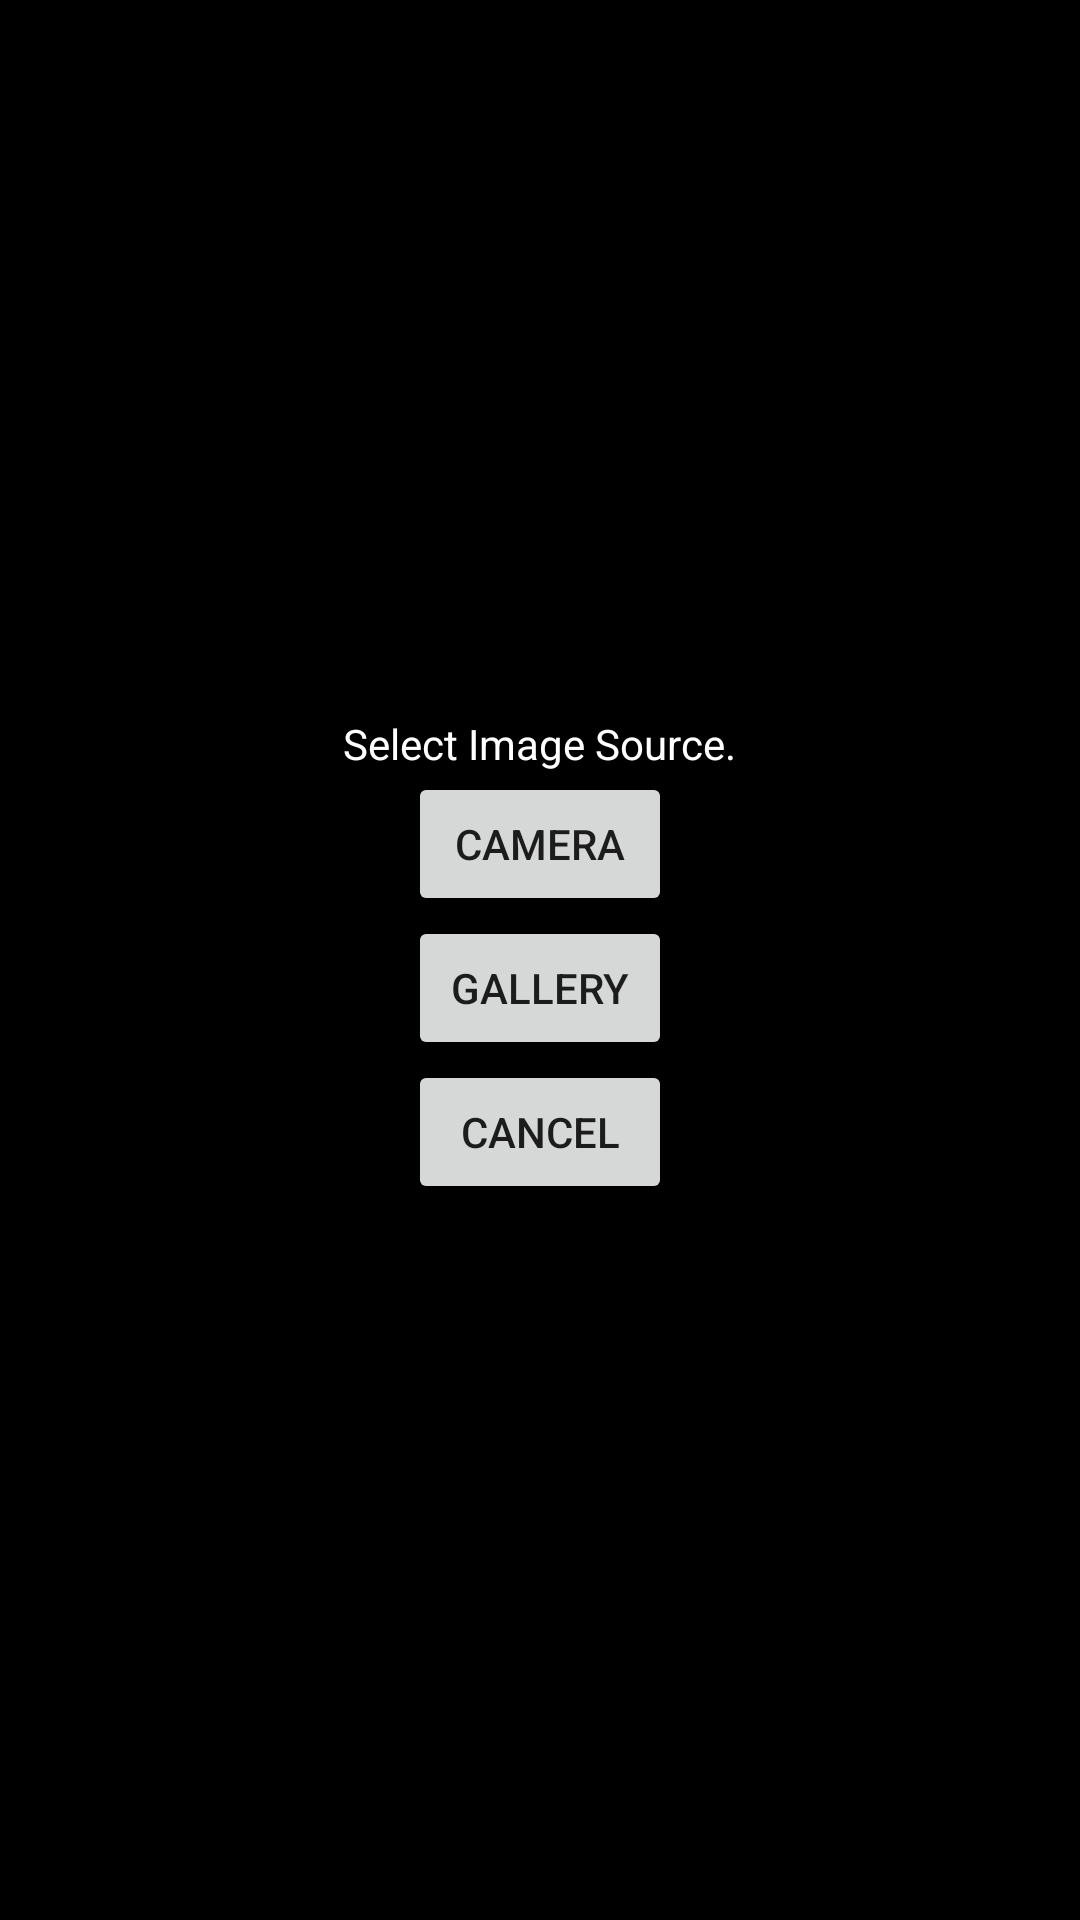

Layout XML and referenced resources for this Android screen:
<!-- AndroidManifest.xml: application theme AppTheme -->
<!-- res/layout/popup_layout.xml -->
<?xml version="1.0" encoding="utf-8"?>
<LinearLayout xmlns:android="http://schemas.android.com/apk/res/android"
    android:orientation="vertical" android:layout_width="match_parent"
    android:layout_height="match_parent"
    android:gravity="center"
    android:background="#000"
    android:padding="10px">

    <TextView
        android:layout_width="wrap_content"
        android:layout_height="wrap_content"
        android:text="Select Image Source."
        android:textColor="#fff"/>

    <Button
        android:layout_width="wrap_content"
        android:layout_height="wrap_content"
        android:text="Camera"
        android:id="@+id/cameraBtn"/>

    <Button
        android:layout_width="wrap_content"
        android:layout_height="wrap_content"
        android:text="Gallery"
        android:id="@+id/galleryBtn"/>

    <Button
        android:layout_width="wrap_content"
        android:layout_height="wrap_content"
        android:text="Cancel"
        android:id="@+id/cancelBtn"/>

</LinearLayout>
<!-- resources referenced by this layout -->
<resources>
  <style name="AppTheme" parent="Theme.AppCompat.Light.DarkActionBar">
          
          <item name="colorPrimary">@color/colorPrimary</item>
          <item name="colorPrimaryDark">@color/colorPrimaryDark</item>
          <item name="colorAccent">@color/colorAccent</item>
      </style>
  <color name="colorPrimary">#3F51B5</color>
  <color name="colorPrimaryDark">#303F9F</color>
  <color name="colorAccent">#FF4081</color>
</resources>
